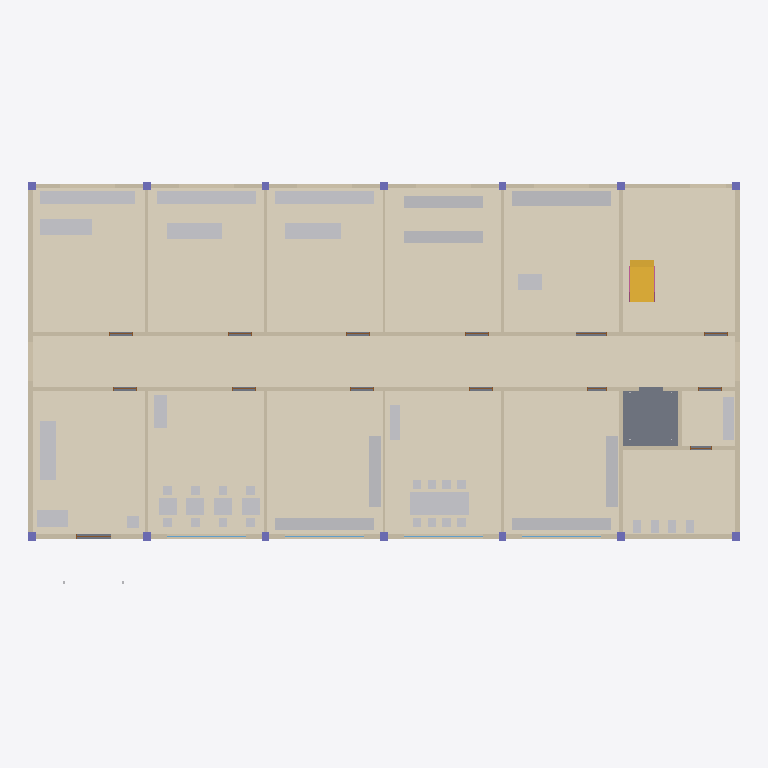
Plan cut of the same IFC building model at storey 'Ground floor' (level 0.00 m, cut at 1.40 m), seen from above with north up, elements coloured by IFC class: 45 other elements (light grey), 18 walls (beige), 14 coverings (cream), 14 columns (violet), 12 doors (brown), 4 windows (light blue), 2 railings (pink), 1 slab (grey), 1 stair (yellow). Cut surfaces are drawn darker.
Extent 36.0 m × 20.5 m × 17.0 m (x, y, z). Storeys (4): Ground floor at 0.00 m; Level 1 at 3.50 m; Level 2 at 7.00 m; Level 3 at 10.50 m. Elements (640): 268 IfcFurniture, 76 IfcWall, 65 IfcCovering, 56 IfcColumn, 53 IfcDoor, 51 IfcWindow, 20 IfcSanitaryTerminal, 20 IfcShadingDevice, 15 IfcRailing, 5 IfcSlab, 4 IfcSolarDevice, 3 IfcStair.

HEADER;
FILE_DESCRIPTION(('ViewDefinition [DesignTransferView]'),'2;1');
FILE_NAME('ResearchCentre.ifc','2026-11-22T20:40:58+09:00',('BIM2Bot Lab'),('BIM2Bot Lab, MIT licence'),'IfcOpenShell 0.8.4','IfcOpenShell 0.8.4','Nobody');
FILE_SCHEMA(('IFC4'));
ENDSEC;
DATA;
#1=IFCPROJECT('0At7F_8jH4bRRowjrGgNun',$,'BIM2Bot Lab sample: Research centre',$,$,$,$,(#10),#5);
#12=IFCSITE('1cSa71W6v9ERKKWU_5axHF',$,'Campus site',$,$,$,$,$,$,$,$,$,$,$);
#13=IFCBUILDING('3nUMgYjpvFKwNEvxbeXbih',$,'Research centre',$,$,$,$,$,$,$,$,$);
#16=IFCBUILDINGSTOREY('2A8ykCLUT1DPpoulf60m7p',$,'Ground floor',$,$,#25,$,$,$,0.0);
#3862=IFCBUILDINGSTOREY('32n7ne2RP5VB8HBerbPUDn',$,'Level 1',$,$,#3870,$,$,$,3.5);
#8366=IFCBUILDINGSTOREY('1OtMJs2894oPUYDowYYF3g',$,'Level 2',$,$,#8374,$,$,$,7.0);
#12869=IFCBUILDINGSTOREY('08UgiK6sf0zenssr8XweSA',$,'Level 3',$,$,#12877,$,$,$,10.5);
#2834=IFCCOVERING('0ZzMLPlSf0QAKGubRlLhZJ',$,'Floor finish Corridor G',$,$,#3715,#2836,$,.FLOORING.);
#2918=IFCCOVERING('1gNTnidz95PAV5WLKl$QYk',$,'Floor finish Stair hall G',$,$,#3360,#2920,$,.FLOORING.);
#2526=IFCCOVERING('1Mf$fAnZn7T8zHeSMepf4r',$,'Floor finish Server room',$,$,#3250,#2528,$,.FLOORING.);
#2751=IFCCOVERING('3QDed6N7L0kBCUuc$01lIR',$,'Floor finish Loading bay',$,$,#3640,#2753,$,.FLOORING.);
#2383=IFCCOVERING('14kP1RpSP1WQjMz$j5SzBN',$,'Floor finish Mail room',$,$,#3710,#2385,$,.FLOORING.);
#2140=IFCCOVERING('2ksEswYur6YR0ASTAv8pFL',$,'Floor finish Robotics lab',$,$,#3405,#2142,$,.FLOORING.);
#2413=IFCCOVERING('2Ltl9zyqX4we_WdvGA_UkO',$,'Floor finish Test lab',$,$,#3105,#2415,$,.FLOORING.);
#2724=IFCCOVERING('3TYvz0ysPExfQFZlMSOmj4',$,'Floor finish Storage G.1',$,$,#3695,#2726,$,.FLOORING.);
#1971=IFCCOVERING('3Th3XW_hv40gqt1b1nHCrX',$,'Floor finish Reception',$,$,#3280,#1973,$,.FLOORING.);
#2113=IFCCOVERING('0CnIA$TJ5FowRs4CH4mS$P',$,'Floor finish Cafe',$,$,#3175,#2115,$,.FLOORING.);
#2496=IFCCOVERING('1kPI$T5jn4iOWpDO2cDIVw',$,'Floor finish Meeting room G.1',$,$,#3630,#2498,$,.FLOORING.);
#2001=IFCCOVERING('2XqDiR3yv6ZRh7WwTCDvdV',$,'Floor finish Workshop',$,$,#3130,#2003,$,.FLOORING.);
#2891=IFCCOVERING('3M3gB0BXf4hvimoj5_9BkU',$,'Floor finish WCs G',$,$,#3395,#2893,$,.FLOORING.);
#39=IFCSLAB('2YSQEEThD1Lu0A3pUgfSjd',$,'Floor slab G',$,$,#3685,#41,$,.FLOOR.);
#70=IFCWALL('2KIiPmw951R94hGzj_DzFM',$,'Exterior wall south G',$,$,#3370,#72,$,.STANDARD.);
#264=IFCWALL('3tLmm0ML54twVfBkRdpb_E',$,'Exterior wall north G',$,$,#3480,#266,$,.STANDARD.);
#2861=IFCCOVERING('35bjW2NOD4fv7yM_ZszTGe',$,'Floor finish WC lobby G',$,$,#3530,#2863,$,.FLOORING.);
#1374=IFCWALL('0SYXu9ti99bhYv_lv4Mcif',$,'Corridor wall north G',$,$,#3435,#1376,$,.STANDARD.);
#924=IFCWALL('1SGokkmAfALe6eDS1_U6q8',$,'Corridor wall south G',$,$,#3660,#926,$,.STANDARD.);
#452=IFCWALL('00sSNe2U50mgCX5Siyy16M',$,'Exterior wall west G',$,$,#3580,#454,$,.STANDARD.);
#495=IFCWALL('117rF2fTHDUvkfgjS1b8$0',$,'Exterior wall east G',$,$,#3205,#497,$,.STANDARD.);
#2793=IFCFURNITURE('26$FxFD$L93R4jPiBPITug',$,'Pallet rack',$,$,#3500,#2795,$,.SHELF.);
#2540=IFCFURNITURE('0QKgJ64j54FwylDUXtPvQn',$,'Meeting table Meeting room G.1',$,$,#3475,#2542,$,.TABLE.);
#2342=IFCFURNITURE('3YhnLULMX6sRVthrq0n1$p',$,'Lab bench Robotics lab',$,$,#3495,#2344,$,.TABLE.);
#2455=IFCFURNITURE('1tjXtxNQP9hg8jy7PMgoo5',$,'Lab bench Test lab',$,$,#3565,#2457,$,.TABLE.);
#2069=IFCFURNITURE('02N1yvHEzDWgvy6Rrg2mor',$,'Workbench wall',$,$,#3325,#2071,$,.TABLE.);
#2427=IFCFURNITURE('1auRjENL1B9AWx_iExHIpS',$,'Shelving Mail room',$,$,#3380,#2429,$,.SHELF.);
#2765=IFCFURNITURE('1b3bVqMqD4Sv8wBhOEAPSI',$,'Shelving Storage G.1',$,$,#3430,#2767,$,.SHELF.);
#2998=IFCSTAIR('2lk1uA$sD8PxZeSv6FBtnT',$,'Stair G to Level 1',$,$,#3155,$,$,.STRAIGHT_RUN_STAIR.);
#2680=IFCFURNITURE('2XXGxVYHDEuu9tRF9jjp4m',$,'Server rack row A',$,$,#3545,#2682,$,.USERDEFINED.);
#2697=IFCFURNITURE('0ofYueOln0JAPkqwV7cnPq',$,'Server rack row B',$,$,#3425,#2699,$,.USERDEFINED.);
#2018=IFCFURNITURE('2OYv_xc2n7_gtaP1RaeHRZ',$,'Reception counter',$,$,#3200,#2020,$,.DESK.);
#2469=IFCFURNITURE('0Zca$4mP192uprJzde7ejk',$,'Lab island Test lab',$,$,#3210,#2471,$,.TABLE.);
#2356=IFCFURNITURE('2NK6znixr1pemB$nMNYjcK',$,'Lab island Robotics lab',$,$,#3755,#2358,$,.TABLE.);
#2441=IFCFURNITURE('0C2mHXbuPCBg0fqtZHSk_q',$,'Shelving Mail room side',$,$,#3170,#2443,$,.SHELF.);
#2779=IFCFURNITURE('3WWnRrg6DDZu_u3j2986Ci',$,'Shelving Storage G.1 side',$,$,#3705,#2781,$,.SHELF.);
#2086=IFCFURNITURE('38d5SgRB9Faghici3EqkR3',$,'Workbench island',$,$,#3230,#2088,$,.TABLE.);
#1847=IFCWALL('25wogsKXHEhfY8KnG5buSc',$,'Partition N5-G',$,$,#3615,#1849,$,.STANDARD.);
#1833=IFCWALL('2shQ31UdrE6fmeHa8agNAP',$,'Partition S5-G',$,$,#3365,#1835,$,.STANDARD.);
#2035=IFCFURNITURE('0NWSs3uzz0ahIOOHVrX8hU',$,'Waiting sofa',$,$,#3260,#2037,$,.SOFA.);
#2991=IFCSANITARYTERMINAL('2nfU$yhHL7QuUnq6rVsA$4',$,'Basin counter G',$,$,#3505,#2993,$,.WASHHANDBASIN.);
#2328=IFCFURNITURE('0si_HBmmLAH8Anp6hDdpbe',$,'Cafe counter',$,$,#3700,#2330,$,.USERDEFINED.);
#1735=IFCWALL('0$jpYEtXDECxb2vRh4OyU8',$,'Partition N1-G',$,$,#3300,#1737,$,.STANDARD.);
#1763=IFCWALL('3Eta$uBW94bQCBlPrf2x0s',$,'Partition N2-G',$,$,#3330,#1765,$,.STANDARD.);
#1819=IFCWALL('22NCjDOf98mvsqRl$67bSJ',$,'Partition N4-G',$,$,#3570,#1821,$,.STANDARD.);
#1718=IFCWALL('2mzU3ctM9BhvGvAx7KJsPr',$,'Partition S1-G',$,$,#3270,#1720,$,.STANDARD.);
#1749=IFCWALL('0NMNk2jaz9owkmHfDLizBG',$,'Partition S2-G',$,$,#3725,#1751,$,.STANDARD.);
#1805=IFCWALL('2cnnzerVf4vhJWcvnxpkWP',$,'Partition S4-G',$,$,#3135,#1807,$,.STANDARD.);
#2807=IFCFURNITURE('3aVl2QGhv5M8sXxo3MCt9a',$,'Pallet',$,$,#3765,#2809,$,.USERDEFINED.);
#1875=IFCWALL('0HbOBRmWrD0x45M4zGWhtr',$,'Core wall G',$,$,#3225,#1877,$,.STANDARD.);
#2666=IFCFURNITURE('3NKc86sWT2$epwFNykmbLj',$,'Credenza Meeting room G.1',$,$,#3605,#2668,$,.USERDEFINED.);
#2154=IFCFURNITURE('29fdhvj69AsROt3FxYGVEl',$,'Cafe table',$,$,#3240,#2156,$,.TABLE.);
#2202=IFCFURNITURE('04$kMEV6D9TehJPoLLGfKE',$,'Cafe table',$,$,#3400,#2204,$,.TABLE.);
#2244=IFCFURNITURE('1c3J5kgs1CX9DCyZUwzX8X',$,'Cafe table',$,$,#3390,#2246,$,.TABLE.);
#2286=IFCFURNITURE('3sTvgAR4D20v8xDARX0E08',$,'Cafe table',$,$,#3255,#2288,$,.TABLE.);
#1791=IFCWALL('17kjB9Xu12TRvwLWF8qlMb',$,'Partition N3-G',$,$,#3540,#1793,$,.STANDARD.);
#1777=IFCWALL('0Yc8CHaCz6zPn3RGLqgFuv',$,'Partition S3-G',$,$,#3770,#1779,$,.STANDARD.);
#1944=IFCWALL('1VqKOzqpvA5ODyelJQvFeV',$,'Lift shaft wall east G',$,$,#3310,#1946,$,.STANDARD.);
#2052=IFCFURNITURE('390tAGgxr8Juwm91Mq$M4P',$,'Planter',$,$,#3295,#2054,$,.USERDEFINED.);
#2932=IFCSANITARYTERMINAL('2B$KiOg8LFehcta9nx2TEF',$,'WC pan 1-G',$,$,#3150,#2934,$,.TOILETPAN.);
#2949=IFCSANITARYTERMINAL('2iG8$HfUDEhh1LmCSH_b86',$,'WC pan 2-G',$,$,#3650,#2951,$,.TOILETPAN.);
#2963=IFCSANITARYTERMINAL('371H_lCBXCZwk228cVFbP3',$,'WC pan 3-G',$,$,#3455,#2965,$,.TOILETPAN.);
#2977=IFCSANITARYTERMINAL('3R6FKA5xfEYPodtIefdG$m',$,'WC pan 4-G',$,$,#3275,#2979,$,.TOILETPAN.);
#2171=IFCFURNITURE('0DZW504lnDhw9LzInemqQz',$,'Chair Cafe table',$,$,#3305,#2173,$,.CHAIR.);
#2188=IFCFURNITURE('3gJEUwIO5FSRRSnwj8RhdM',$,'Chair Cafe table',$,$,#3335,#2190,$,.CHAIR.);
#2216=IFCFURNITURE('2$dldAM0r3pPqUPJetKdz$',$,'Chair Cafe table',$,$,#3220,#2218,$,.CHAIR.);
#2230=IFCFURNITURE('1fKLNSEfXA8xlJurE$P1LN',$,'Chair Cafe table',$,$,#3120,#2232,$,.CHAIR.);
#2300=IFCFURNITURE('0CyxwMYgP7gvZpHbAZfchX',$,'Chair Cafe table',$,$,#3635,#2302,$,.CHAIR.);
#2314=IFCFURNITURE('0TnguHnuvF8eIsDrTUb4o4',$,'Chair Cafe table',$,$,#3420,#2316,$,.CHAIR.);
#2610=IFCFURNITURE('3$dzwdMgHFMfQMZr8VTHcM',$,'Chair Meeting table Meeting room G.1',$,$,#3535,#2612,$,.CHAIR.);
#2638=IFCFURNITURE('2Ix83FREb1Hvngw28ta$0J',$,'Chair Meeting table Meeting room G.1',$,$,#3560,#2640,$,.CHAIR.);
#2624=IFCFURNITURE('0hhpXWPxbCcAQ_Ij29TbNS',$,'Chair Meeting table Meeting room G.1',$,$,#3125,#2626,$,.CHAIR.);
#2652=IFCFURNITURE('2N6qwLv751bfNGCUEyDfch',$,'Chair Meeting table Meeting room G.1',$,$,#3355,#2654,$,.CHAIR.);
#159=IFCWINDOW('3$7OEDqv99JwuPRrchLzPs',$,'Window S2-G',$,$,#3465,#161,$,2.3,4.0,.WINDOW.,$,$);
#191=IFCWINDOW('0H2gCRgCjBaf3_SZP0mx4$',$,'Window S3-G',$,$,#3375,#193,$,2.3,4.0,.WINDOW.,$,$);
#220=IFCWINDOW('0l7HuTMJDE9exIjTX0Shk3',$,'Window S4-G',$,$,#3645,#222,$,2.3,4.0,.WINDOW.,$,$);
#249=IFCWINDOW('0QxxRRGoH3POotVIjGXM0j',$,'Window S5-G',$,$,#3470,#251,$,2.3,4.0,.WINDOW.,$,$);
#538=IFCCOLUMN('28Uv7j17HCrQyXZDVFNrnR',$,'Column S1-G',$,$,#3410,#540,$,.COLUMN.);
#569=IFCCOLUMN('3QtpAccdT1R89t6yDT5NaS',$,'Column S2-G',$,$,#3745,#571,$,.COLUMN.);
#625=IFCCOLUMN('1GLjs8Xuf4YftDAy2jMuAQ',$,'Column S4-G',$,$,#3350,#627,$,.COLUMN.);
#681=IFCCOLUMN('1WZlK1fXHB9RUW6rceovmL',$,'Column S6-G',$,$,#3780,#683,$,.COLUMN.);
#709=IFCCOLUMN('0J1SzV5MP8YADsEJLghgO$',$,'Column S7-G',$,$,#3145,#711,$,.COLUMN.);
#555=IFCCOLUMN('3NCkXwLdrCy9DSx5lixv5_',$,'Column N1-G',$,$,#3460,#557,$,.COLUMN.);
#597=IFCCOLUMN('0be0bYa7D2ufaPShUwLKhw',$,'Column S3-G',$,$,#3315,#599,$,.COLUMN.);
#653=IFCCOLUMN('1o44CiwIP9B8KFLTqMBsmU',$,'Column S5-G',$,$,#3385,#655,$,.COLUMN.);
#124=IFCDOOR('1J5Cvhw3X1Vf6Xu161kUq9',$,'Main entrance',$,$,#3790,#126,$,2.3,1.8,.DOOR.,$,$);
#3074=IFCRAILING('2fL4TUdY9DAOgKQtlGFBUe',$,'Stair balustrade G west',$,$,#3555,#3076,$,.BALUSTRADE.);
#3096=IFCRAILING('0SlbBEwfvAYfFOTD3A1Czk',$,'Stair balustrade G east',$,$,#3720,#3098,$,.BALUSTRADE.);
ENDSEC;
